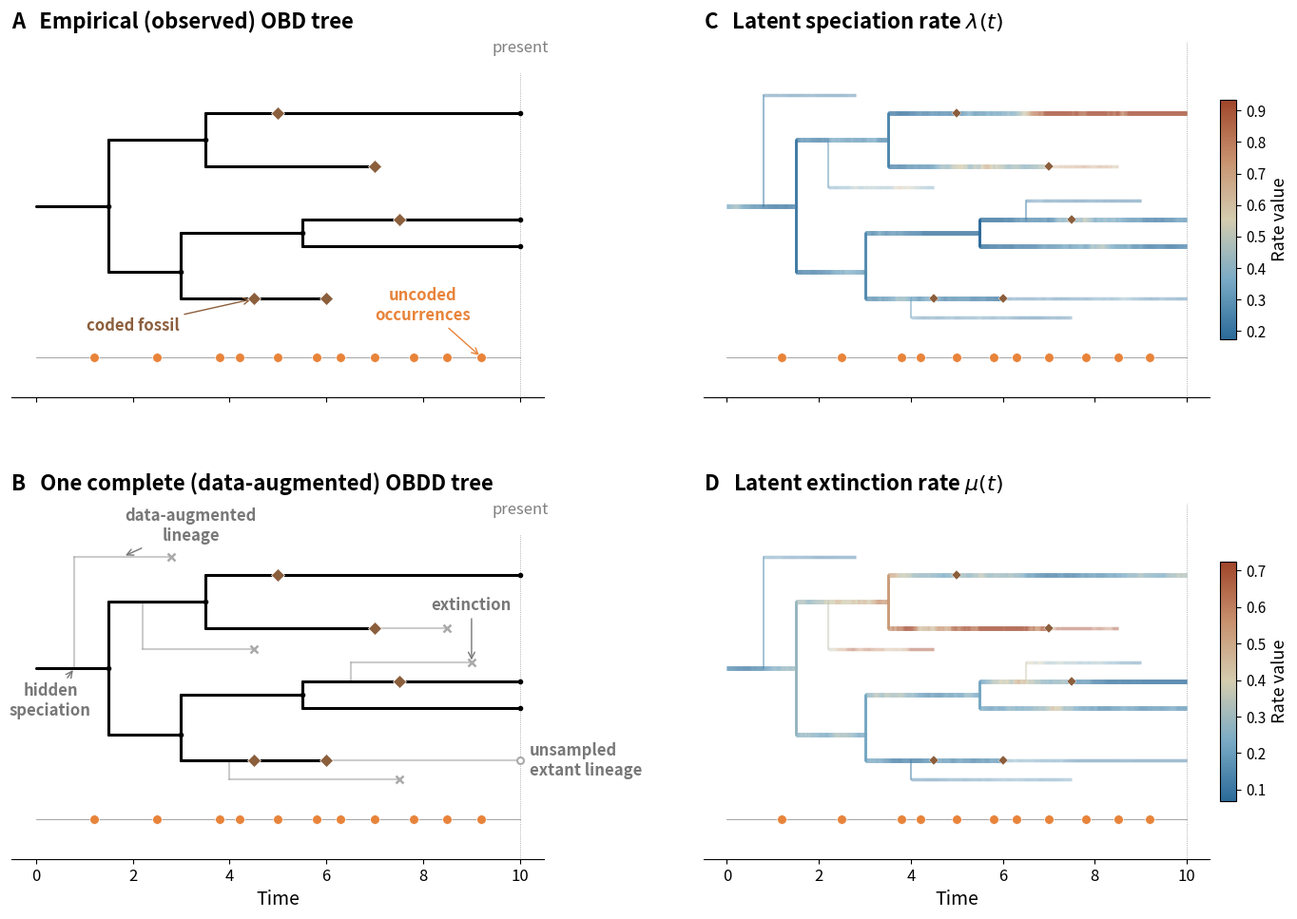

The matplotlib source for this figure: (Note: this script raises an exception after producing the figure.)
"""
Generate Figure: The OBDD model with data augmentation.

Panels:
  A) Empirical (observed) OBD tree with coded fossils and uncoded occurrences
  B) One complete (data-augmented) OBDD tree
  C) Latent speciation rate λ(t) on the augmented tree
  D) Latent extinction rate μ(t) on the augmented tree

Usage:
  python Figure_augmented_tree.py
"""

import numpy as np
import matplotlib.pyplot as plt
from matplotlib.colors import Normalize, LinearSegmentedColormap
import matplotlib.gridspec as gridspec

np.random.seed(42)

# ── Colour palette (matching paper conventions) ─────────────────────
COL_OBS       = "black"          # observed lineages
COL_AUG       = "#AAAAAA"        # augmented (gray) lineages
COL_FOSSIL    = "#8B5E3C"        # coded fossils (brown, paper convention)
COL_OCC       = "#E8833A"        # uncoded occurrences (orange, paper convention)

# Muted colormap for rates: steel blue (low) → warm tan → muted brick (high)
RATE_CMAP = LinearSegmentedColormap.from_list(
    'muted_rates',
    ['#2B6A99', '#7AABC5', '#D4CDB0', '#C8916E', '#A0452A'],
    N=256)

# ── Time axis ───────────────────────────────────────────────────────
T_ROOT = 0.0
T_PRESENT = 10.0

# ── Define the empirical (observed) tree topology ───────────────────

class Branch:
    def __init__(self, y, t0, t1, extinct=False, parent_y=None,
                 fossil_times=None):
        self.y = y
        self.t0 = t0
        self.t1 = t1
        self.extinct = extinct
        self.parent_y = parent_y
        self.fossil_times = fossil_times or []


def build_observed_tree():
    """Build an empirical FBD-like tree with coded fossils."""
    branches = []
    # Root stem
    branches.append(Branch(y=5.0, t0=0.0, t1=1.5, parent_y=None))

    # First split at t=1.5: y=5 → y=7.5 (upper) and y=2.5 (lower)
    # Upper clade
    branches.append(Branch(y=7.5, t0=1.5, t1=3.5, parent_y=5.0))
    # Upper-upper split at t=3.5
    branches.append(Branch(y=8.5, t0=3.5, t1=10.0, parent_y=7.5,
                           fossil_times=[5.0]))  # sampled ancestor
    branches.append(Branch(y=6.5, t0=3.5, t1=7.0, parent_y=7.5,
                           extinct=True))  # tip fossil (extinct)

    # Lower clade: split at t=1.5
    branches.append(Branch(y=2.5, t0=1.5, t1=3.0, parent_y=5.0))
    # Lower split at t=3.0
    branches.append(Branch(y=4.0, t0=3.0, t1=5.5, parent_y=2.5))
    # Sub-split at t=5.5
    branches.append(Branch(y=4.5, t0=5.5, t1=10.0, parent_y=4.0,
                           fossil_times=[7.5]))  # sampled ancestor
    branches.append(Branch(y=3.5, t0=5.5, t1=10.0, parent_y=4.0))

    branches.append(Branch(y=1.5, t0=3.0, t1=6.0, parent_y=2.5,
                           extinct=True,
                           fossil_times=[4.5]))  # tip fossil

    return branches


def build_augmented_tree(obs_branches):
    """Add augmented (unobserved) lineages to the empirical tree."""
    aug_branches = []

    # Augmented lineage 1: early divergence from stem, goes extinct
    aug_branches.append(Branch(y=9.2, t0=0.8, t1=2.8, extinct=True, parent_y=5.0))

    # Augmented lineage 2: diverges from upper clade branch (y=7.5, t=1.5–3.5)
    aug_branches.append(Branch(y=5.7, t0=2.2, t1=4.5, extinct=True, parent_y=7.5))

    # Augmented lineage 3: diverges from extinct lower branch (y=1.5, t=3.0–6.0)
    aug_branches.append(Branch(y=0.8, t0=4.0, t1=7.5, extinct=True, parent_y=1.5))

    # Augmented lineage 4: late divergence from branch y=4.5 (t=5.5–10.0)
    aug_branches.append(Branch(y=5.2, t0=6.5, t1=9.0, extinct=True, parent_y=4.5))

    # Augmented continuation after fossil tip at (7.0, 6.5) → hidden extinction
    aug_branches.append(Branch(y=6.5, t0=7.0, t1=8.5, extinct=True, parent_y=6.5))

    # Augmented continuation after fossil tip at (6.0, 1.5) → unsampled extant tip
    aug_branches.append(Branch(y=1.5, t0=6.0, t1=10.0, extinct=False, parent_y=1.5))

    return aug_branches


def generate_occurrences():
    """Generate uncoded occurrence times (not placed on tree)."""
    return [1.2, 2.5, 3.8, 4.2, 5.0, 5.8, 6.3, 7.0, 7.8, 8.5, 9.2]


def draw_tree(ax, branches, color=COL_OBS, lw=1.8, draw_fossils=True,
              show_tips=True, alpha=1.0):
    """Draw a phylogenetic tree on the given axes."""
    for br in branches:
        # Horizontal branch
        ax.plot([br.t0, br.t1], [br.y, br.y], color=color, lw=lw,
                alpha=alpha, solid_capstyle='round', zorder=2)

        # Vertical connector to parent
        if br.parent_y is not None:
            ax.plot([br.t0, br.t0], [br.parent_y, br.y], color=color,
                    lw=lw, alpha=alpha, solid_capstyle='round', zorder=2)

        if draw_fossils:
            # Coded fossils (brown diamonds)
            for ft in br.fossil_times:
                ax.plot(ft, br.y, 'D', color=COL_FOSSIL, markersize=7,
                        markeredgecolor='white', markeredgewidth=0.5, zorder=4)

            # Extinct tip markers (brown diamond)
            if br.extinct:
                ax.plot(br.t1, br.y, 'D', color=COL_FOSSIL, markersize=7,
                        markeredgecolor='white', markeredgewidth=0.5, zorder=4)

        if show_tips and not br.extinct:
            ax.plot(br.t1, br.y, 'o', color=color, markersize=3,
                    zorder=3, alpha=alpha)


def draw_occurrences(ax, occ_times, y_base):
    """Draw uncoded occurrences as orange circles on a timeline below the tree."""
    ax.plot([T_ROOT, T_PRESENT], [y_base, y_base], color='gray',
            lw=0.5, zorder=1)
    for t in occ_times:
        ax.plot(t, y_base, 'o', color=COL_OCC, markersize=7,
                markeredgecolor='white', markeredgewidth=0.5, zorder=4)


def generate_rates_along_branch(t0, t1, rate0, drift, sigma, dt=0.02):
    """Simulate GBM rates along a branch."""
    times = np.arange(t0, t1, dt)
    if len(times) == 0:
        return np.array([t0, t1]), np.array([rate0, rate0])
    log_rate = np.log(rate0)
    log_rates = [log_rate]
    for i in range(1, len(times)):
        log_rate += drift * dt + sigma * np.sqrt(dt) * np.random.randn()
        log_rates.append(log_rate)
    times = np.append(times, t1)
    log_rates.append(log_rates[-1] + drift * dt + sigma * np.sqrt(dt) * np.random.randn())
    return times, np.exp(np.array(log_rates))


def draw_rate_tree(ax, obs_branches, aug_branches, drift, sigma,
                   rate0=0.3):
    """Draw the augmented tree colored by rates using the muted colormap.

    Rates are inherited at speciation: daughter branches start with the
    parent's rate at the branching time, then evolve independently via GBM.
    """
    all_rates = []
    branch_data = []

    all_branches = obs_branches + aug_branches
    is_aug = [False]*len(obs_branches) + [True]*len(aug_branches)

    # Process branches in order of start time so parents are computed first
    order = sorted(range(len(all_branches)), key=lambda i: all_branches[i].t0)

    # Store (times, rates) indexed by branch position in all_branches
    branch_rate_lookup = {}

    for idx in order:
        br = all_branches[idx]

        # Determine starting rate: inherit from parent branch at branching time
        start_rate = rate0  # default for root
        if br.parent_y is not None:
            # Find parent branch: same y as parent_y, time range covers br.t0
            for pidx, pbr in enumerate(all_branches):
                if pbr.y == br.parent_y and pbr.t0 <= br.t0 <= pbr.t1:
                    if pidx in branch_rate_lookup:
                        ptimes, prates = branch_rate_lookup[pidx]
                        # Interpolate parent rate at branching time
                        start_rate = np.interp(br.t0, ptimes, prates)
                    break

        times, rates = generate_rates_along_branch(
            br.t0, br.t1, start_rate, drift, sigma)
        branch_rate_lookup[idx] = (times, rates)
        all_rates.extend(rates)
        branch_data.append((br, times, rates, is_aug[idx]))

    vmin = np.percentile(all_rates, 5)
    vmax = np.percentile(all_rates, 95)
    norm = Normalize(vmin=vmin, vmax=vmax)

    for br, times, rates, aug in branch_data:
        alpha_val = 0.5 if aug else 1.0
        lw = 2.5 if aug else 3.5

        # Colored horizontal segments
        for i in range(len(times)-1):
            col = RATE_CMAP(norm((rates[i] + rates[i+1])/2))
            col = (*col[:3], alpha_val)
            ax.plot([times[i], times[i+1]], [br.y, br.y],
                    color=col, lw=lw, solid_capstyle='butt', zorder=2)

        # Vertical connector
        if br.parent_y is not None:
            col = RATE_CMAP(norm(rates[0]))
            col_a = (*col[:3], alpha_val)
            ax.plot([br.t0, br.t0], [br.parent_y, br.y],
                    color=col_a, lw=max(lw*0.6, 1.0),
                    solid_capstyle='round', zorder=1)

        # Fossils (brown diamonds, smaller on rate panels)
        # Only draw fossils on observed branches, not augmented ones
        if not aug:
            for ft in br.fossil_times:
                ax.plot(ft, br.y, 'D', color=COL_FOSSIL, markersize=5,
                        markeredgecolor='white', markeredgewidth=0.3, zorder=4)
            if br.extinct:
                ax.plot(br.t1, br.y, 'D', color=COL_FOSSIL, markersize=5,
                        markeredgecolor='white', markeredgewidth=0.3, zorder=4)

    # Colorbar
    sm = plt.cm.ScalarMappable(cmap=RATE_CMAP, norm=norm)
    sm.set_array([])
    cbar = plt.colorbar(sm, ax=ax, fraction=0.03, pad=0.02, aspect=15)
    cbar.set_label('Rate value', fontsize=13)
    cbar.ax.tick_params(labelsize=11)

    return branch_data


def setup_ax(ax, title, y_lim=(-2.2, 11.2), show_xlabel=True):
    """Common axis setup."""
    ax.set_xlim(-0.5, T_PRESENT + 0.5)
    ax.set_ylim(y_lim)
    ax.set_title(title, fontsize=16, fontweight='bold', loc='left', pad=10)
    ax.spines['top'].set_visible(False)
    ax.spines['right'].set_visible(False)
    ax.spines['left'].set_visible(False)
    ax.set_yticks([])
    if show_xlabel:
        ax.set_xlabel('Time', fontsize=14)
        ax.tick_params(axis='x', labelsize=12)
    else:
        ax.tick_params(axis='x', labelsize=12, labelbottom=False)


# ═══════════════════════════════════════════════════════════════════
# Build the figure
# ═══════════════════════════════════════════════════════════════════

fig = plt.figure(figsize=(14, 10))
gs = gridspec.GridSpec(2, 2, hspace=0.30, wspace=0.30,
                       left=0.04, right=0.96, top=0.96, bottom=0.10)

obs_branches = build_observed_tree()
aug_branches = build_augmented_tree(obs_branches)
occ_times = generate_occurrences()

# ── Panel A: Empirical tree ─────────────────────────────────────────
ax_a = fig.add_subplot(gs[0, 0])
setup_ax(ax_a, 'A   Empirical (observed) OBD tree', show_xlabel=False)

draw_tree(ax_a, obs_branches, color=COL_OBS, lw=2.2)
draw_occurrences(ax_a, occ_times, y_base=-0.7)

# Annotations — positioned to avoid title and other elements
ax_a.annotate('coded fossil', xy=(4.5, 1.5), xytext=(2.0, 0.3),
              fontsize=12, ha='center', color=COL_FOSSIL, fontweight='bold',
              arrowprops=dict(arrowstyle='->', color=COL_FOSSIL, lw=1.0))

ax_a.annotate('uncoded\noccurrences', xy=(9.2, -0.7), xytext=(8.0, 0.7),
              fontsize=12, ha='center', color=COL_OCC, fontweight='bold',
              arrowprops=dict(arrowstyle='->', color=COL_OCC, lw=1.0))

ax_a.plot([T_PRESENT, T_PRESENT], [-2.2, 10.0], color='gray', ls=':', lw=0.5, zorder=0)
ax_a.text(T_PRESENT, 10.8, 'present', ha='center', fontsize=12, color='gray')

# ── Panel B: Augmented tree ─────────────────────────────────────────
ax_b = fig.add_subplot(gs[1, 0])
setup_ax(ax_b, 'B   One complete (data-augmented) OBDD tree')

# Augmented lineages first (gray), then observed tree on top (black)
draw_tree(ax_b, aug_branches, color=COL_AUG, lw=1.5, draw_fossils=False,
          show_tips=False, alpha=0.6)
draw_tree(ax_b, obs_branches, color=COL_OBS, lw=2.2)
draw_occurrences(ax_b, occ_times, y_base=-0.7)

# Extinction crosses and extant tips for augmented branches
for br in aug_branches:
    if br.extinct:
        ax_b.plot(br.t1, br.y, 'x', color=COL_AUG, markersize=6,
                  markeredgewidth=1.8, zorder=4)
    else:
        # Unsampled extant tip (open circle)
        ax_b.plot(br.t1, br.y, 'o', color=COL_AUG, markersize=5,
                  markeredgecolor=COL_AUG, markerfacecolor='white',
                  markeredgewidth=1.5, zorder=4)

ax_b.annotate('data-augmented\nlineage', xy=(1.8, 9.2),
              xytext=(3.2, 9.8),
              fontsize=12, ha='center', color='#777777', fontweight='bold',
              arrowprops=dict(arrowstyle='->', color='#777777', lw=1.0))

ax_b.text(10.2, 1.5, 'unsampled\nextant lineage', fontsize=12, color='#777777',
          fontweight='bold', va='center')

ax_b.annotate('extinction', xy=(9.0, 5.2), xytext=(9.0, 7.2),
              fontsize=12, ha='center', color='#777777', fontweight='bold',
              arrowprops=dict(arrowstyle='->', color='#777777', lw=1.0))

ax_b.annotate('hidden\nspeciation', xy=(0.8, 5.0), xytext=(0.3, 3.2),
              fontsize=12, ha='center', color='#777777', fontweight='bold',
              arrowprops=dict(arrowstyle='->', color='#777777', lw=1.0))

ax_b.plot([T_PRESENT, T_PRESENT], [-2.2, 10.0], color='gray', ls=':', lw=0.5, zorder=0)
ax_b.text(T_PRESENT, 10.8, 'present', ha='center', fontsize=12, color='gray')

# ── Panel C: Speciation rate λ(t) ──────────────────────────────────
ax_c = fig.add_subplot(gs[0, 1])
setup_ax(ax_c, r'C   Latent speciation rate $\lambda(t)$', show_xlabel=False)

draw_rate_tree(ax_c, obs_branches, aug_branches,
               drift=-0.02, sigma=0.35, rate0=0.35)
draw_occurrences(ax_c, occ_times, y_base=-0.7)
ax_c.axvline(x=T_PRESENT, color='gray', ls=':', lw=0.5, zorder=0)

# ── Panel D: Extinction rate μ(t) ──────────────────────────────────
ax_d = fig.add_subplot(gs[1, 1])
setup_ax(ax_d, r'D   Latent extinction rate $\mu(t)$')

draw_rate_tree(ax_d, obs_branches, aug_branches,
               drift=0.02, sigma=0.4, rate0=0.15)
draw_occurrences(ax_d, occ_times, y_base=-0.7)
ax_d.axvline(x=T_PRESENT, color='gray', ls=':', lw=0.5, zorder=0)

# ── Save ────────────────────────────────────────────────────────────
fig.savefig('Images/Figure_augmented_tree_OBDD.pdf',
            bbox_inches='tight', dpi=300)
fig.savefig('Images/Figure_augmented_tree_OBDD.png',
            bbox_inches='tight', dpi=300)
print("Figure saved to Images/Figure_augmented_tree_OBDD.pdf")
plt.close()
